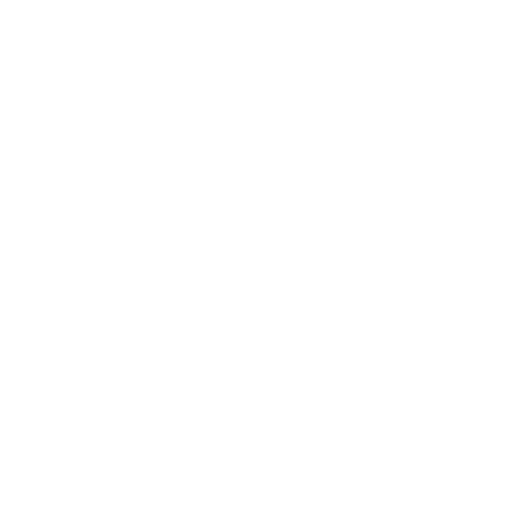
t = 0.00 s
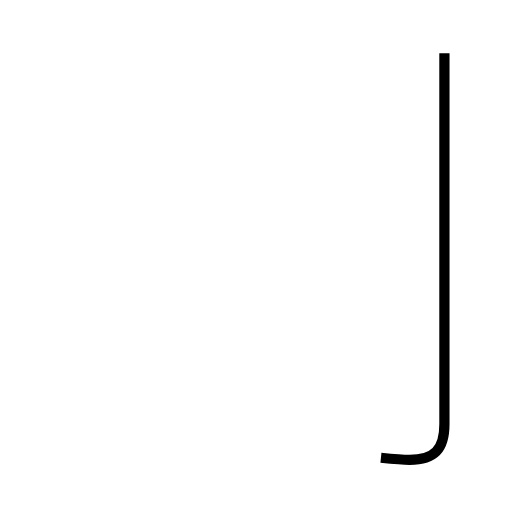
t = 1.34 s
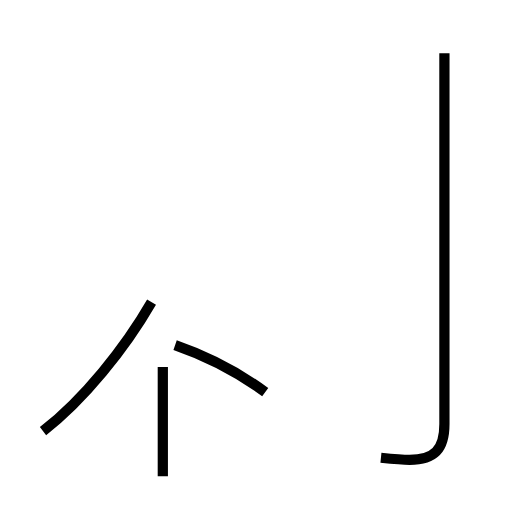
t = 2.46 s
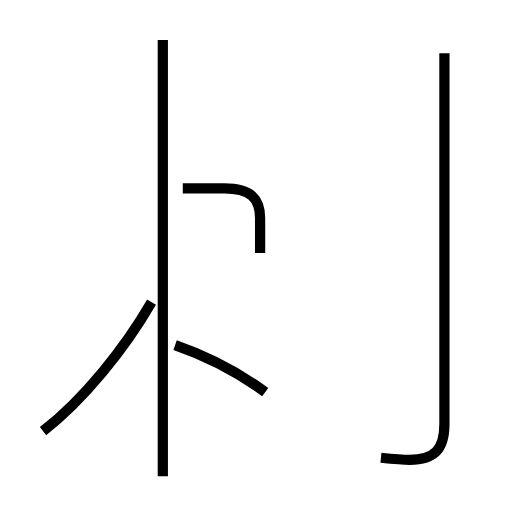
t = 3.80 s
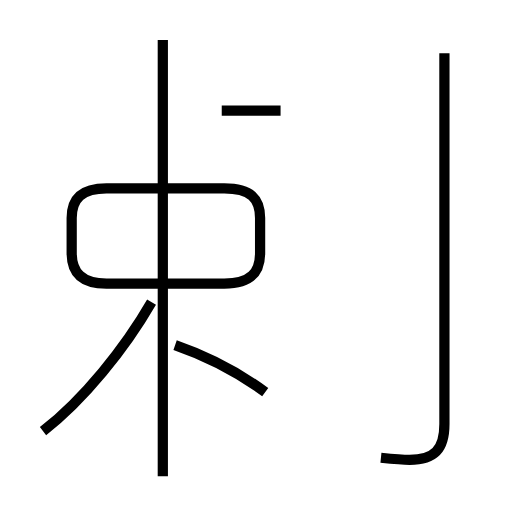
t = 5.11 s
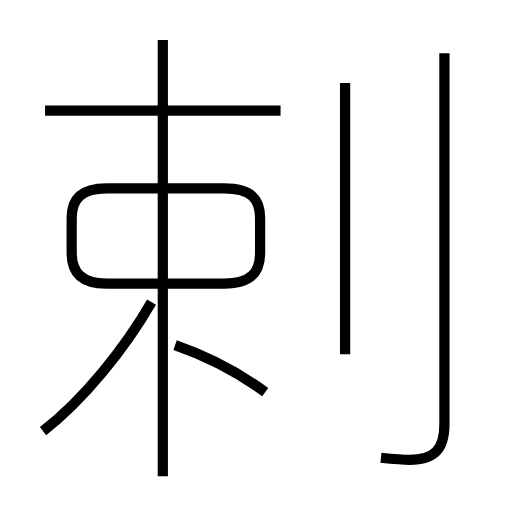
t = 6.42 s

The animated SVG that drew these frames (rendered in a browser with its animation timeline set to each time). Animation: 7 SMIL elements (animate=7); one cycle of 6.42 s.

<?xml version='1.0' encoding='utf-8'?>
<svg viewBox="0.0 -6.0 50.0 50.0" version="1.1" xmlns="http://www.w3.org/2000/svg"><rect x="-1000" y="-1000" width="2000" height="2000" stroke="white" fill="white" /><g style="fill:none;stroke:#000000;stroke-width:1"><path d="M 37.2 0.7 C 38.2 0.8 39.2 0.9 40.0 0.9 C 42.4 0.9 43.4 -0.1 43.4 -2.6 L 43.4 -38.8 " transform="translate(0.0 38.0)" stroke-dasharray="44.68138493353548" stroke-dashoffset="44.68138493353548"><animate attributeName="stroke-dashoffset" from="44.68138493353548" to="0" dur="1.3404415480060645s" begin="0s" fill="freeze" /></path><path d="M 4.2 -1.9 C 8.2 -5.0 12.2 -10.0 14.8 -14.5 " transform="translate(0.0 38.0)" stroke-dasharray="16.557449355106215" stroke-dashoffset="16.557449355106215"><animate attributeName="stroke-dashoffset" from="16.557449355106215" to="0" dur="0.49672348065318644s" begin="1.3404415480060645s" fill="freeze" /></path><path d="M 25.9 -5.7 C 23.2 -7.7 20.0 -9.3 17.1 -10.3 " transform="translate(0.0 38.0)" stroke-dasharray="9.966467669435929" stroke-dashoffset="9.966467669435929"><animate attributeName="stroke-dashoffset" from="9.966467669435929" to="0" dur="0.29899403008307784s" begin="1.837165028659251s" fill="freeze" /></path><path d="M 15.9 2.5 L 15.9 -40.1 " transform="translate(0.0 38.0)" stroke-dasharray="42.6" stroke-dashoffset="42.6"><animate attributeName="stroke-dashoffset" from="42.6" to="0" dur="1.278s" begin="2.136159058742329s" fill="freeze" /></path><path d="M 25.4 -19.3 L 25.4 -22.7 C 25.4 -24.6 24.5 -25.6 21.9 -25.6 L 10.4 -25.6 C 8.0 -25.6 7.0 -24.6 7.0 -22.7 L 7.0 -19.3 C 7.0 -17.4 8.0 -16.3 10.4 -16.3 L 21.9 -16.3 C 24.5 -16.3 25.4 -17.4 25.4 -19.3 Z " transform="translate(0.0 38.0)" stroke-dasharray="50.71538272097601" stroke-dashoffset="50.71538272097601"><animate attributeName="stroke-dashoffset" from="50.71538272097601" to="0" dur="1.5214614816292802s" begin="3.414159058742329s" fill="freeze" /></path><path d="M 27.4 -33.2 L 4.4 -33.2 " transform="translate(0.0 38.0)" stroke-dasharray="23.0" stroke-dashoffset="23.0"><animate attributeName="stroke-dashoffset" from="23.0" to="0" dur="0.69s" begin="4.935620540371609s" fill="freeze" /></path><path d="M 33.7 -9.4 L 33.7 -35.9" transform="translate(0.0 38.0)" stroke-dasharray="26.5" stroke-dashoffset="26.5"><animate attributeName="stroke-dashoffset" from="26.5" to="0" dur="0.7949999999999999s" begin="5.625620540371608s" fill="freeze" /></path></g></svg>
